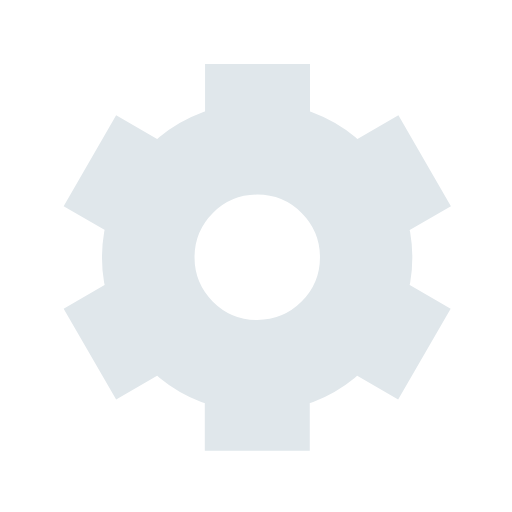
t = 0.00 s
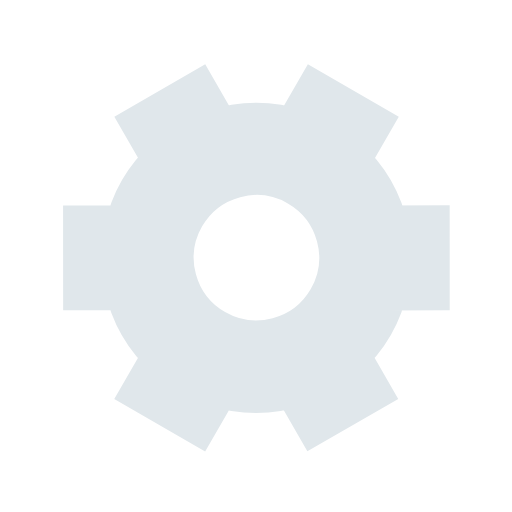
t = 0.50 s
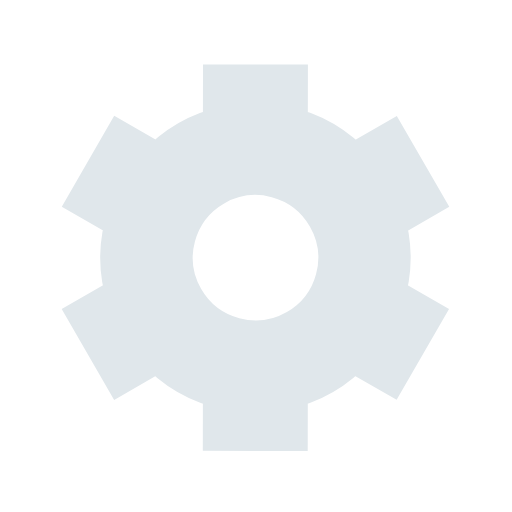
t = 1.00 s
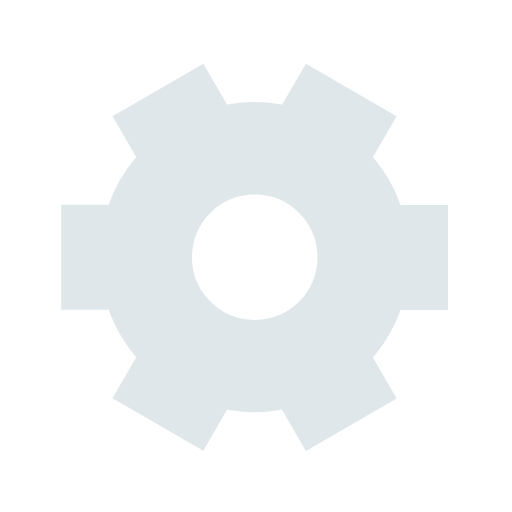
t = 1.50 s

The animated SVG that drew these frames (rendered in a browser with its animation timeline set to each time). Animation: 1 SMIL element (animateTransform=1); one cycle of 2.00 s, repeats indefinitely.

<svg xmlns='http://www.w3.org/2000/svg' viewBox='0 0 200 200'><path fill='#E0E7EB' stroke='#E0E7EB' stroke-width='21' transform-origin='center' d='m148 84.7 13.8-8-10-17.3-13.8 8a50 50 0 0 0-27.4-15.9v-16h-20v16A50 50 0 0 0 63 67.4l-13.8-8-10 17.3 13.8 8a50 50 0 0 0 0 31.7l-13.8 8 10 17.3 13.8-8a50 50 0 0 0 27.5 15.9v16h20v-16a50 50 0 0 0 27.4-15.9l13.8 8 10-17.3-13.8-8a50 50 0 0 0 0-31.7Zm-47.5 50.8a35 35 0 1 1 0-70 35 35 0 0 1 0 70Z'><animateTransform type='rotate' attributeName='transform' calcMode='spline' dur='2' values='0;120' keyTimes='0;1' keySplines='0 0 1 1' repeatCount='indefinite'></animateTransform></path></svg>
